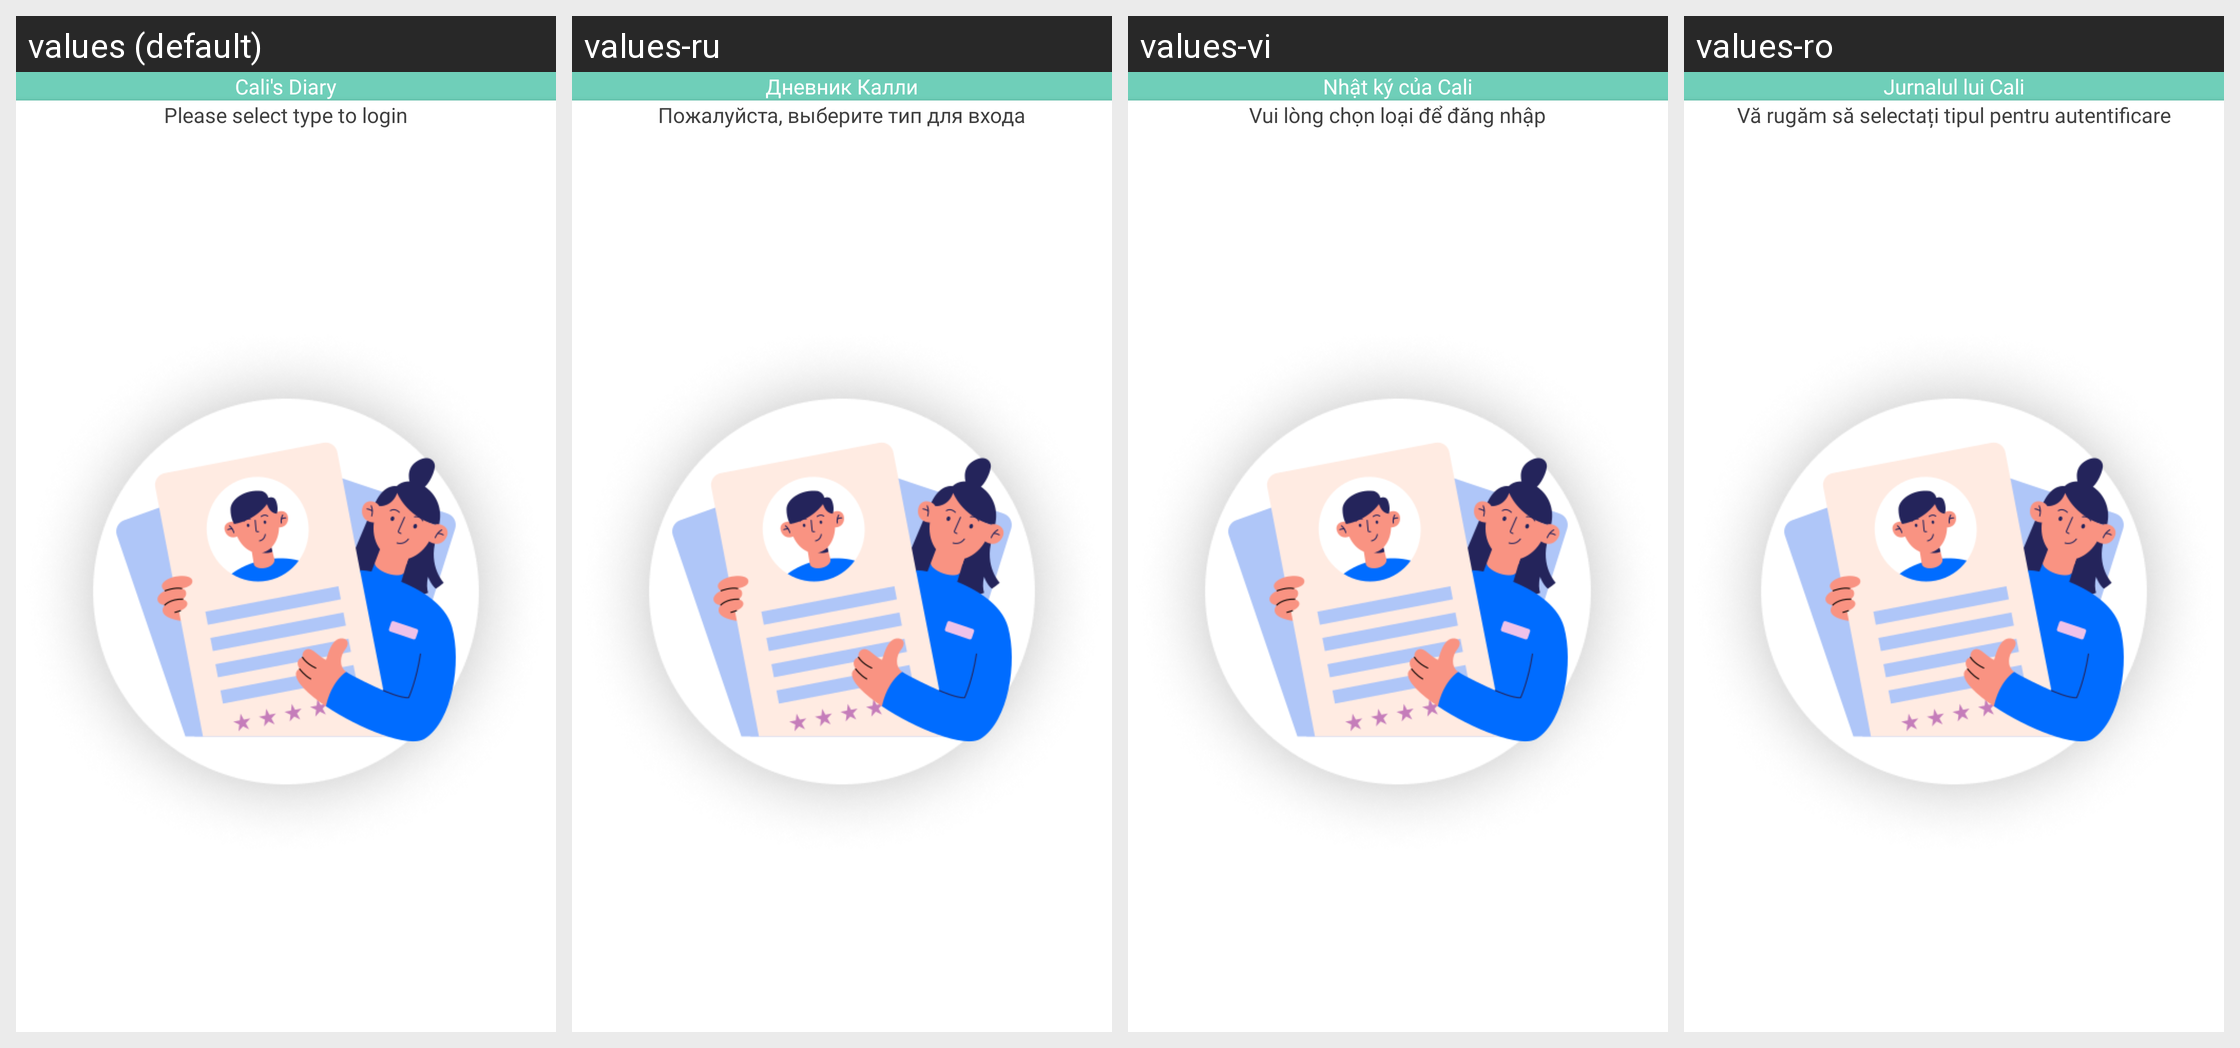

Translations of the strings shown on this Android screen, per locale in the grid:
Android screen res/layout/activity_choose_type.xml rendered under 4 locales, left to right: values (default), values-ru, values-vi, values-ro. Device: Nexus 5 (rendered at 1080×1920; each locale shown at half size, 540×960, under a caption strip naming it); theme Theme.CallisDairy.
Other locales in the repository, not shown: values-bn, values-de, values-enm, values-es, values-fr, values-hi, values-in, values-it, values-kn, values-nl, values-phi, values-pl, values-pt, values-ta, values-tr, values-zh.
Strings drawn on this screen, with the default value and each locale's value (text and hints the layout hard-codes, and strings that could not be matched under every locale, appear in the picture but are not listed):

app_name
  values: Cali's Diary
  values-ru: Дневник Калли
  values-vi: Nhật ký của Cali
  values-ro: Jurnalul lui Cali

please_select_type_to_login
  values: Please select type to login
  values-ru: Пожалуйста, выберите тип для входа
  values-vi: Vui lòng chọn loại để đăng nhập
  values-ro: Vă rugăm să selectați tipul pentru autentificare
